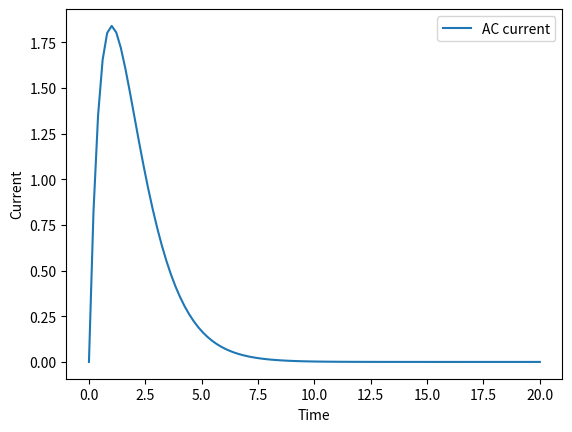

Recreate this plot in Python.
import numpy as np
from numpy import exp
import matplotlib.pyplot as plt
from scipy.integrate import odeint

def f(i , t):
    didt=5*exp(-t) - i
    return didt
t = np.linspace (0 , 20 , 100)
i = odeint(f , 0 , t)
plt.plot(t, i)
plt.xlabel("Time")
plt.ylabel("Current")
plt.legend(["AC current"])
plt.show()
